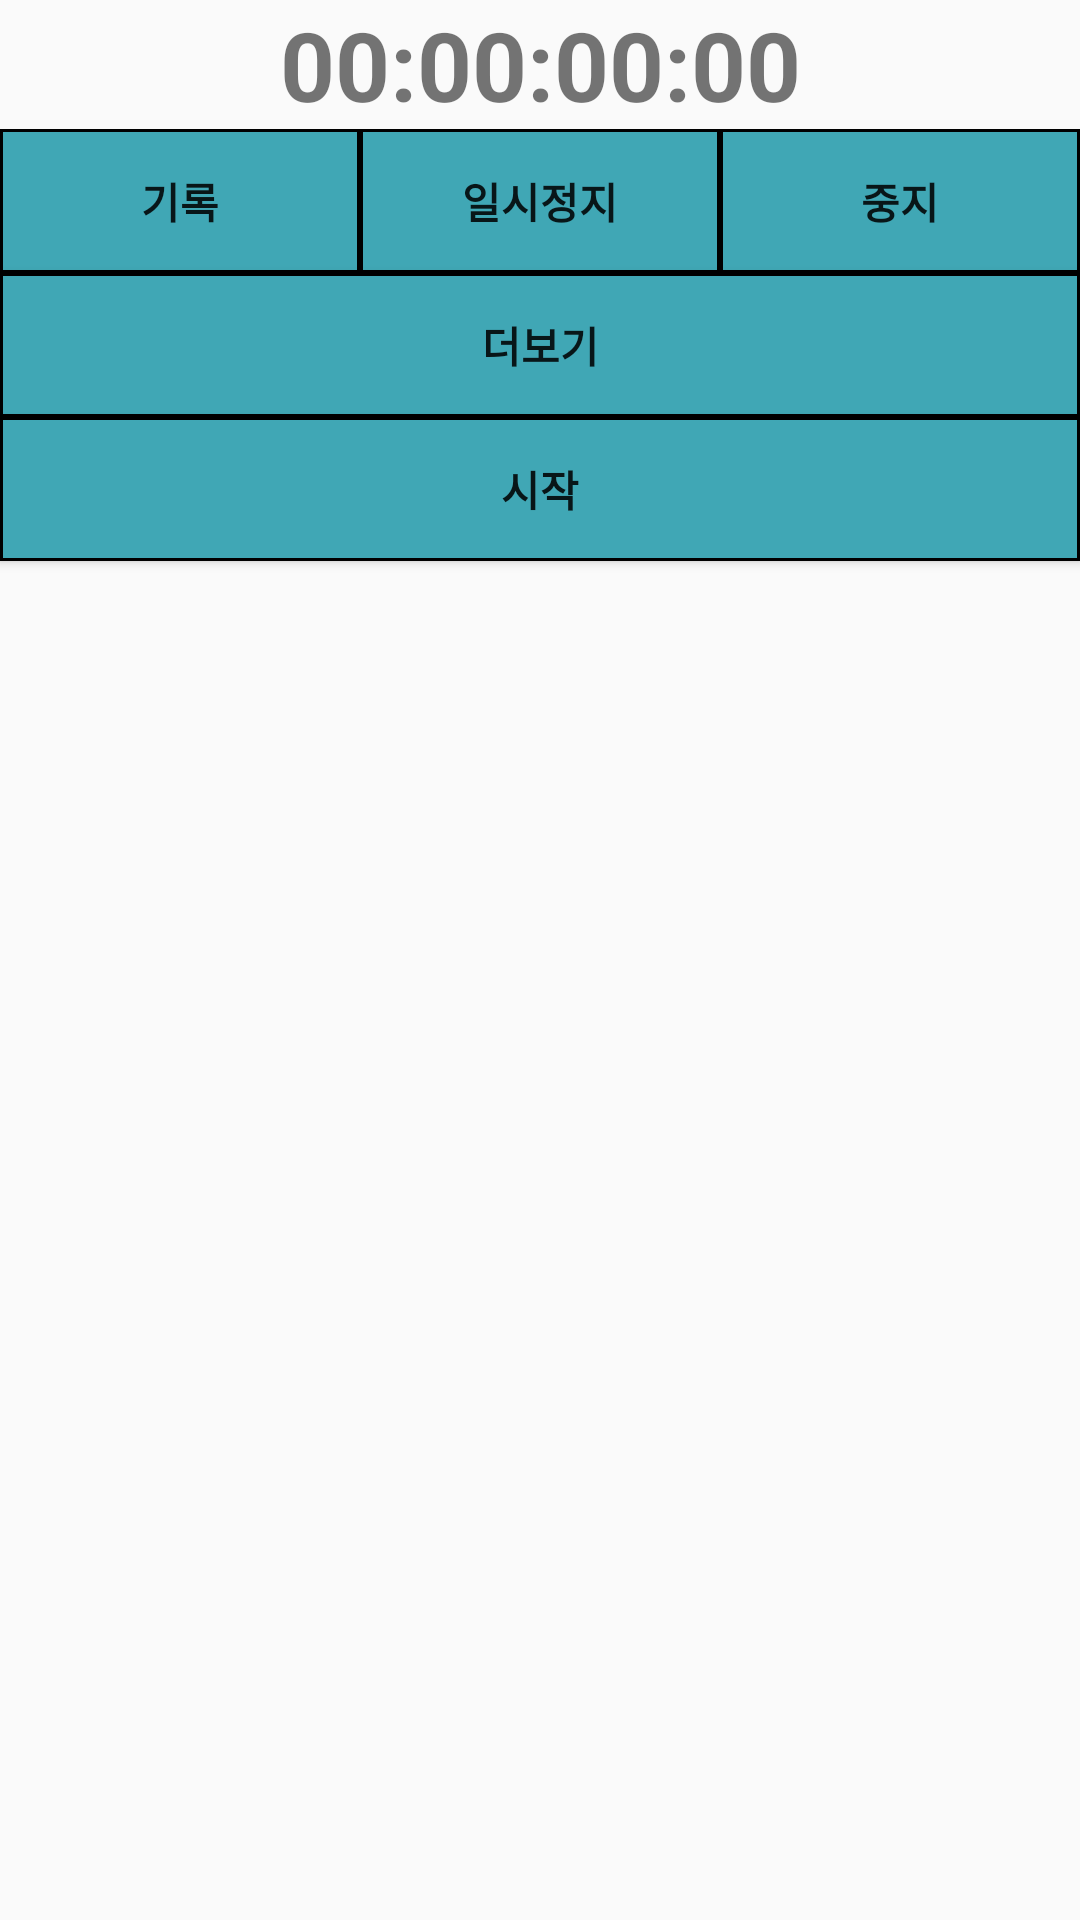

Produce the Android XML layout that renders to this screen, including the resource entries it uses.
<!-- AndroidManifest.xml: application theme Theme.2022MobileProgramming -->
<!-- res/layout/activity_assign3.xml -->
<?xml version="1.0" encoding="utf-8"?>
<LinearLayout xmlns:android="http://schemas.android.com/apk/res/android"
    android:layout_width="match_parent"
    android:layout_height="match_parent"
    android:orientation="vertical">

    <LinearLayout
        android:layout_width="match_parent"
        android:layout_height="wrap_content"
        android:layout_weight="1"
        android:orientation="vertical">

        <TextView
            android:id="@+id/time_tv"
            android:layout_width="match_parent"
            android:layout_height="wrap_content"
            android:gravity="center"
            android:text="00:00:00:00"
            android:textSize="32sp"
            android:textStyle="bold" />

        <RelativeLayout
            android:id="@+id/buttons_layout"
            android:layout_width="match_parent"
            android:layout_height="wrap_content">

            <Button
                android:id="@+id/more_btn"
                android:layout_width="match_parent"
                android:layout_height="wrap_content"
                android:text="@string/more"
                android:layout_below="@id/control_buttons_layout"
                android:background="@drawable/button_border"
                android:textStyle="bold"/>

            <LinearLayout
                android:id="@+id/control_buttons_layout"
                android:layout_width="match_parent"
                android:layout_height="wrap_content"
                android:orientation="horizontal">
                <Button
                    android:id="@+id/record_btn"
                    android:layout_width="0dp"
                    android:layout_height="wrap_content"
                    android:layout_weight="1"
                    android:text="@string/record"
                    android:background="@drawable/button_border"
                    android:textStyle="bold"/>
                <Button
                    android:id="@+id/pause_btn"
                    android:layout_width="0dp"
                    android:layout_height="wrap_content"
                    android:layout_weight="1"
                    android:text="@string/pause"
                    android:background="@drawable/button_border"
                    android:textStyle="bold"/>
                <Button
                    android:id="@+id/stop_btn"
                    android:layout_width="0dp"
                    android:layout_height="wrap_content"
                    android:layout_weight="1"
                    android:text="@string/stop"
                    android:background="@drawable/button_border"
                    android:textStyle="bold"/>
            </LinearLayout>
        </RelativeLayout>

        <Button
            android:id="@+id/start_btn"
            android:layout_width="match_parent"
            android:layout_height="wrap_content"
            android:background="@drawable/button_border"
            android:textStyle="bold"
            android:text="@string/start"/>

    </LinearLayout>
</LinearLayout>
<!-- resources referenced by this layout -->
<resources>
  <!-- drawable button_border (drawable) -->
  <?xml version="1.0" encoding="utf-8"?>
  <selector xmlns:android="http://schemas.android.com/apk/res/android">
      <item android:state_pressed="true">
          <shape android:shape="rectangle">
              <solid android:color="#3F51B5"/>
              <stroke
                  android:color="#000000"
                  android:width="1dp"/>
          </shape>
      </item>
  
      <item android:state_pressed="false">
          <shape android:shape="rectangle">
              <solid android:color="#40A7B5"/>
              <stroke
                  android:color="#000000"
                  android:width="1dp"/>
          </shape>
      </item>
  </selector>
  <string name="more">더보기</string>
  <string name="pause">일시정지</string>
  <string name="record">기록</string>
  <string name="start">시작</string>
  <string name="stop">중지</string>
  <style name="Theme.2022MobileProgramming" parent="Theme.AppCompat.DayNight">
          
          <item name="colorPrimary">@color/teal_200</item>
          <item name="colorPrimaryVariant">@color/teal_700</item>
          <item name="colorOnPrimary">@color/white</item>
          
          <item name="colorSecondary">@color/teal_200</item>
          <item name="colorSecondaryVariant">@color/teal_700</item>
          <item name="colorOnSecondary">@color/black</item>
          
          <item name="android:statusBarColor" tools:targetApi="l">?attr/colorSecondaryVariant</item>
          
      </style>
  <color name="teal_200">#FF03DAC5</color>
  <color name="teal_700">#FF018786</color>
  <color name="white">#FFFFFFFF</color>
  <color name="black">#FF000000</color>
</resources>
